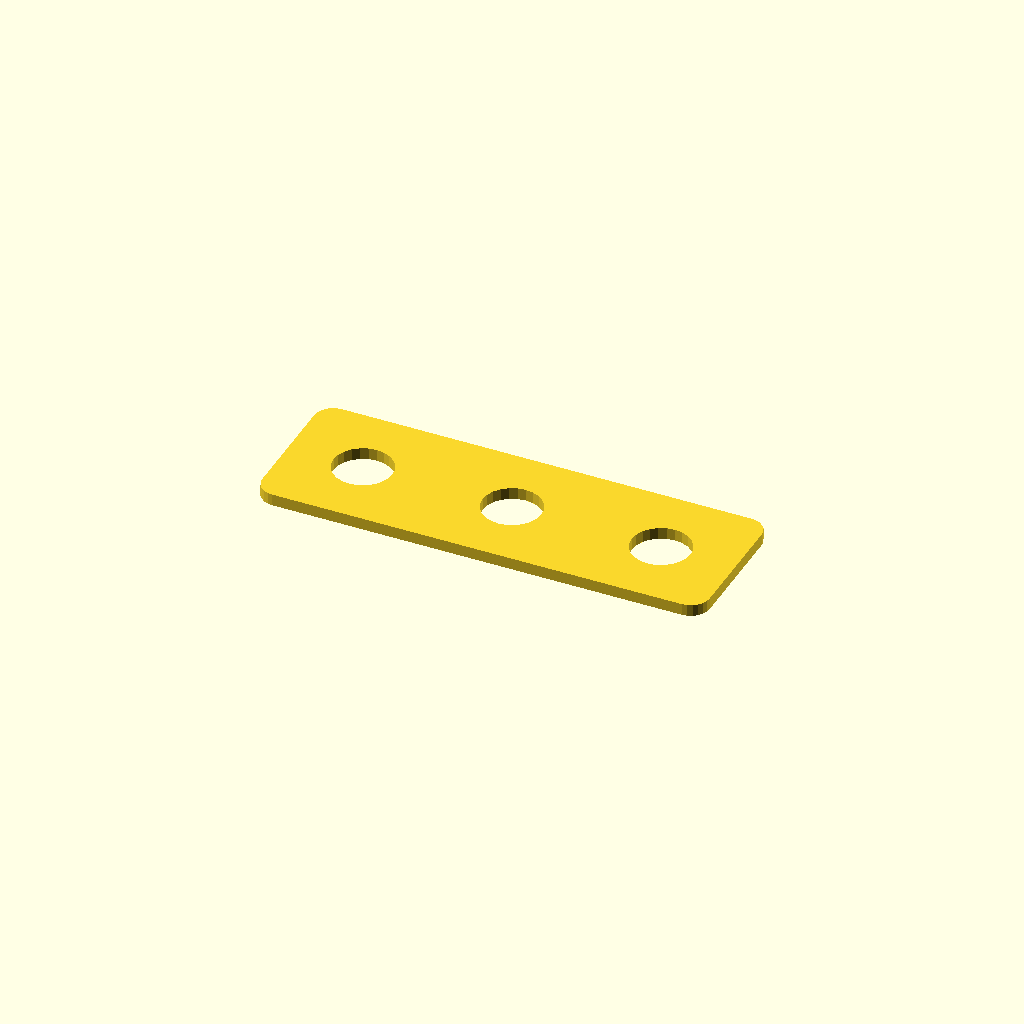
Cell 1 — every parameter at its default value.
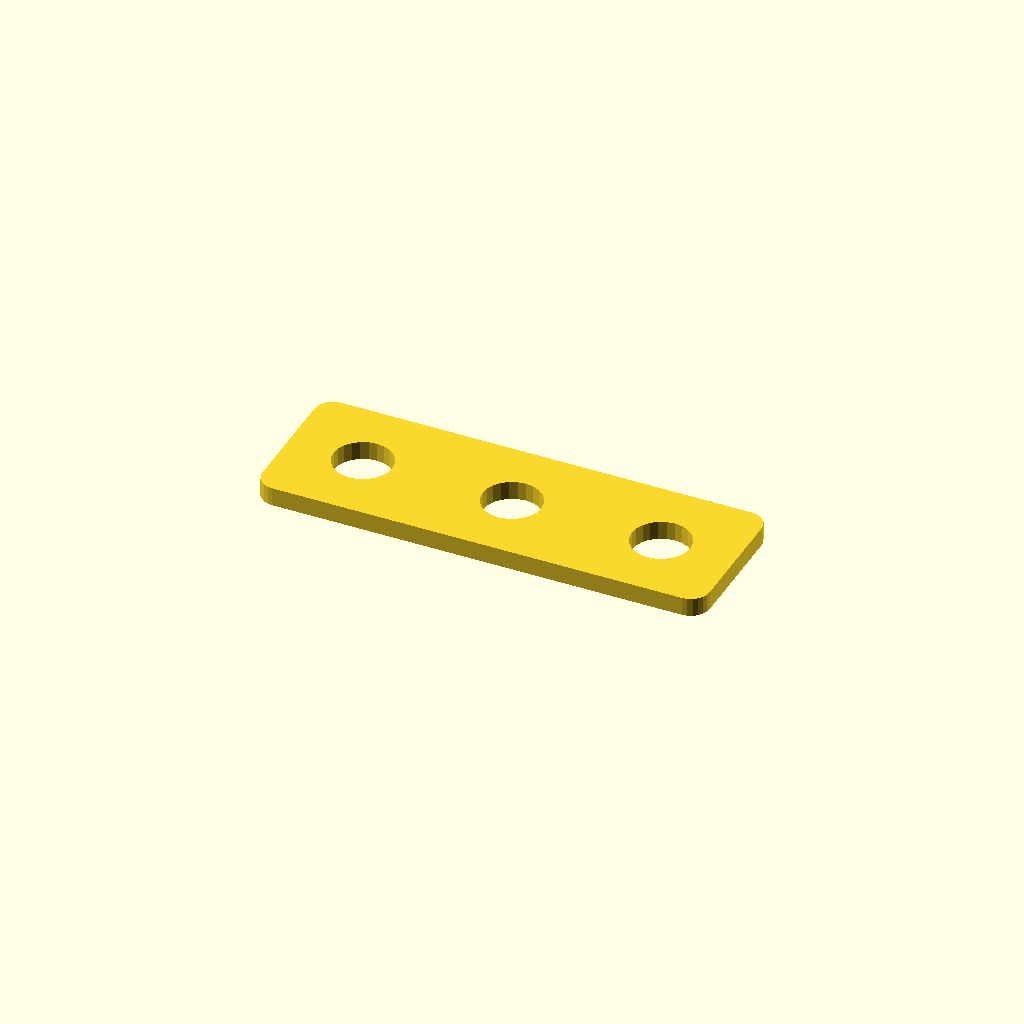
Cell 2 — thickness_unit set to "u", the other parameters unchanged.
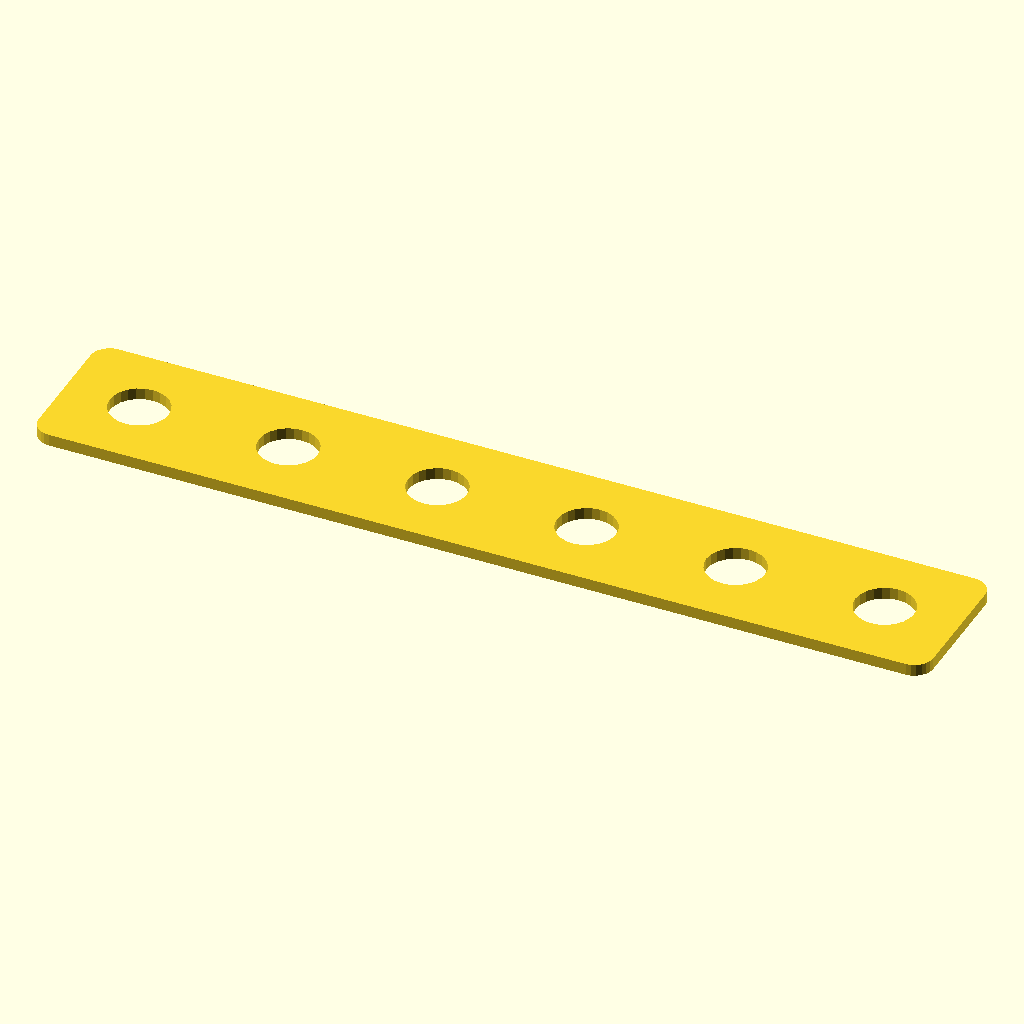
Cell 3 — length_atoms set to 6, the other parameters unchanged.
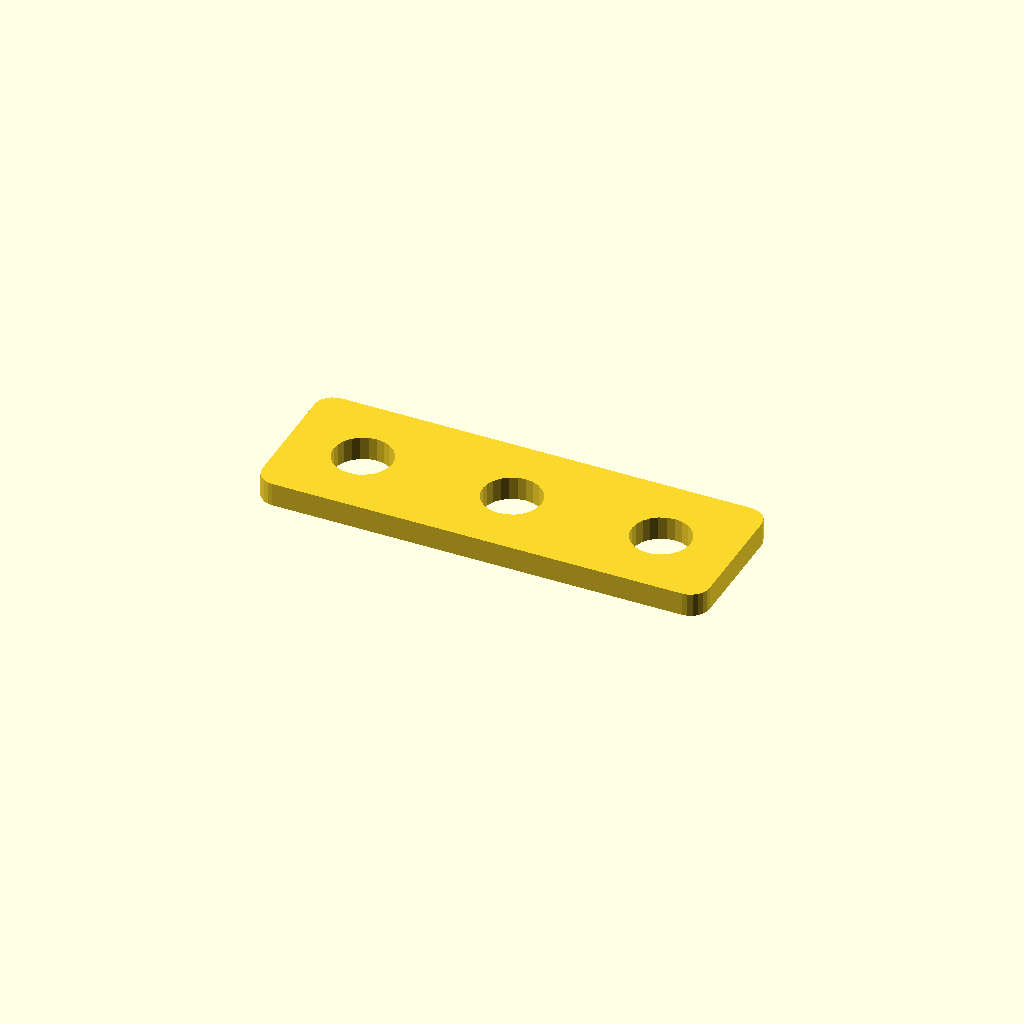
Cell 4 — thickness set to 2, the other parameters unchanged.
All cells are drawn from one camera (rotation 55°, 0°, 25°, orthographic, colour scheme Cornfield), so only the parameter changes between them.
The OpenSCAD source (2023/alamencase/AlamenSpacer0.scad):
// AlamenSpacer0.1
// 
// 1/2" TOGBeam or TOGRail, depending on thickness.

length_atoms   = 3;
thickness      = 1; // 0.01
thickness_unit = "mm"; // ["mm", "u", "atom"]

preview_fn = 24;
render_fn  = 32;

module __alamenspacer__end_params() { }

inch = 25.4;
atom = inch/2;
u    = inch/8;

thickness_atoms = togridlib3_decode([thickness, thickness_unit], unit=[1, "atom"]);
thickness_mm    = togridlib3_decode([thickness, thickness_unit]);

$fn = $preview ? preview_fn : render_fn;

use <../lib/TOGHoleLib2.scad>
use <../lib/TOGMod1.scad>
use <../lib/TOGridLib3.scad>
use <../lib/TOGMod1Constructors.scad>
use <../lib/TOGPolyhedronLib1.scad>
use <../lib/TOGPath1.scad>
use <../lib/TOGVecLib0.scad>

5mm_circle   = togmod1_make_circle(d=5);
5mm_cylinder = tphl1_make_z_cylinder(d=5, zrange=[-atom, +atom]);

function alamenspacer0_make_spacer(size) =
	let( yhole = ["rotate", [90,0,0], 5mm_cylinder] )
	["difference",
		togmod1_linear_extrude_z([0, size[2]], ["difference",
			togmod1_make_rounded_rect([size[0], size[1]], r=1.6),
			
			for( xa=[-length_atoms/2+0.5 : 1 : length_atoms/2-0.5] )
				["translate", [xa*atom, 0, 0], 5mm_circle],
		]),
		
		for( za=[0.5 : 1 : thickness_atoms-0.45] )
			for( xa=[-length_atoms/2+0.5 : 1 : length_atoms/2-0.5] )
				["translate", [xa*atom, 0, za*atom], yhole],
	];

togmod1_domodule(alamenspacer0_make_spacer([length_atoms*atom, atom, thickness_mm]));
Customizer parameters (derived from the source; name, type, default, range or options):
length_atoms: number, default 3
thickness: number, default 1
thickness_unit: string, default "mm", options "mm", "u", "atom"
preview_fn: number, default 24
render_fn: number, default 32
